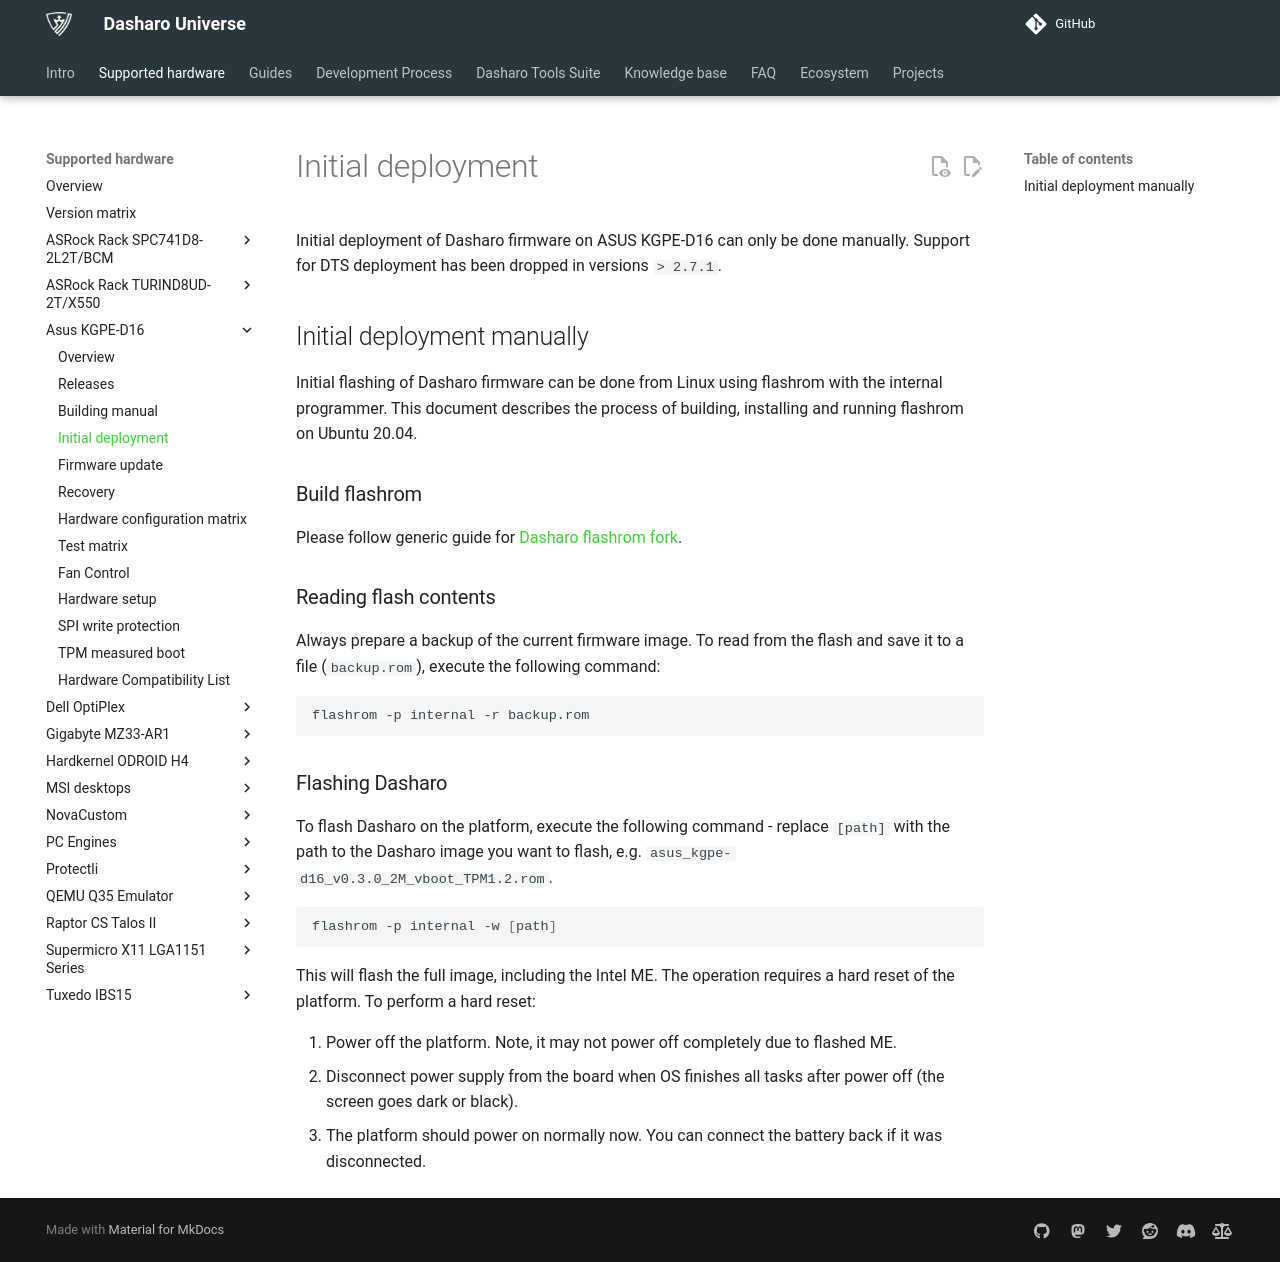

repository: Dasharo/docs · page: variants/asus_kgpe_d16/initial-deployment/index.html · generator: mkdocs

# Initial deployment

Initial deployment of Dasharo firmware on ASUS KGPE-D16 can only be done
manually. Support for DTS deployment has been dropped in versions `> 2.7.1`.

## Initial deployment manually

Initial flashing of Dasharo firmware can be done from Linux using flashrom with
the internal programmer. This document describes the process of building,
installing and running flashrom on Ubuntu 20.04.

### Build flashrom

Please follow generic guide for [Dasharo flashrom fork](../../osf-trivia-list/deployment.md#how-to-install-dasharo-flashrom-fork).

### Reading flash contents

Always prepare a backup of the current firmware image. To read from the flash
and save it to a file (`backup.rom`), execute the following command:

```bash
flashrom -p internal -r backup.rom
```

### Flashing Dasharo

To flash Dasharo on the platform, execute the following command - replace
`[path]` with the path to the Dasharo image you want to flash, e.g.
`asus_kgpe-d16_v0.3.0_2M_vboot_TPM1.2.rom`.

```bash
flashrom -p internal -w [path]
```

This will flash the full image, including the Intel ME. The operation requires
a hard reset of the platform. To perform a hard reset:

1. Power off the platform. Note, it may not power off completely due to flashed
   ME.
1. Disconnect power supply from the board when OS finishes all tasks after
   power off (the screen goes dark or black).
1. The platform should power on normally now. You can connect the battery back
   if it was disconnected.
